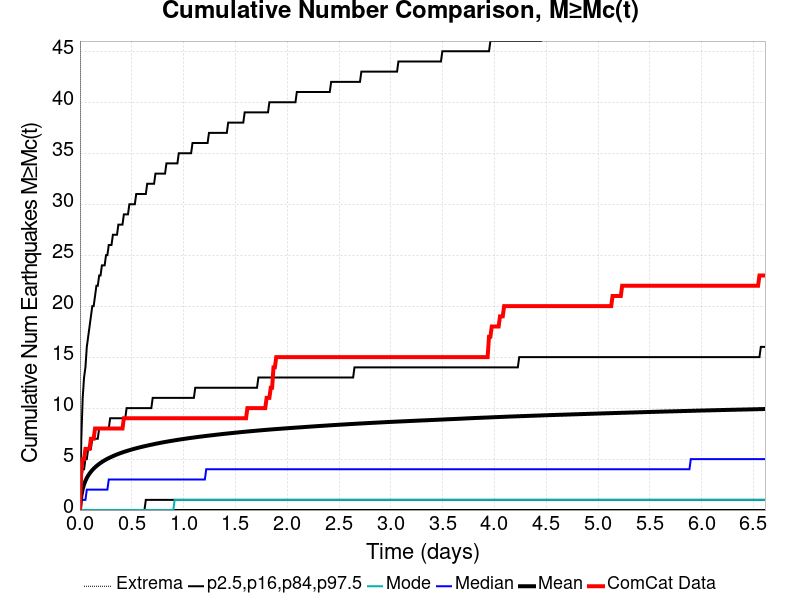

Source data for this figure (header and first rows):
Time (days), ComCat Data, Simulation Mean, Simulation Median, Simulation Mode, Simulation Minimum, Simulation Maximum, 2.5 %-ile, 16 %-ile, 84 %-ile, 97.5 %-ile
0.0, 0.0, 0.0, 0.0, 0.0, 0.0, 0.0, 0.0, 0.0, 0.0, 0.0
0.01325, 4.0, 1.365, 1.0, 0.0, 0.0, 808.0, 0.0, 0.0, 3.0, 7.0
0.0265, 5.0, 2.062, 1.0, 0.0, 0.0, 1211, 0.0, 0.0, 4.0, 11.0
0.03975, 5.0, 2.519, 1.0, 0.0, 0.0, 1493, 0.0, 0.0, 4.0, 13.0
0.053, 6.0, 2.864, 1.0, 0.0, 0.0, 1706, 0.0, 0.0, 5.0, 14.0
0.06625, 6.0, 3.146, 2.0, 0.0, 0.0, 1880, 0.0, 0.0, 5.0, 16.0
0.0795, 6.0, 3.381, 2.0, 0.0, 0.0, 2013, 0.0, 0.0, 6.0, 17.0
0.09275, 6.0, 3.581, 2.0, 0.0, 0.0, 2123, 0.0, 0.0, 6.0, 18.0
0.106, 7.0, 3.76, 2.0, 0.0, 0.0, 2220, 0.0, 0.0, 6.0, 19.0
0.1192, 7.0, 3.919, 2.0, 0.0, 0.0, 2306, 0.0, 0.0, 7.0, 20.0
0.1325, 7.0, 4.062, 2.0, 0.0, 0.0, 2383, 0.0, 0.0, 7.0, 20.0
0.1457, 8.0, 4.191, 2.0, 0.0, 0.0, 2458, 0.0, 0.0, 7.0, 21.0
0.159, 8.0, 4.311, 2.0, 0.0, 0.0, 2528, 0.0, 0.0, 7.0, 22.0
0.1722, 8.0, 4.422, 2.0, 0.0, 0.0, 2585, 0.0, 0.0, 7.0, 22.0
0.1855, 8.0, 4.524, 2.0, 0.0, 0.0, 2642, 0.0, 0.0, 8.0, 23.0
0.1987, 8.0, 4.621, 2.0, 0.0, 0.0, 2704, 0.0, 0.0, 8.0, 23.0
0.212, 8.0, 4.713, 2.0, 0.0, 0.0, 2755, 0.0, 0.0, 8.0, 24.0
0.2252, 8.0, 4.8, 2.0, 0.0, 0.0, 2816, 0.0, 0.0, 8.0, 24.0
0.2385, 8.0, 4.88, 2.0, 0.0, 0.0, 2864, 0.0, 0.0, 8.0, 24.0
0.2517, 8.0, 4.957, 2.0, 0.0, 0.0, 2909, 0.0, 0.0, 8.0, 25.0
0.265, 8.0, 5.028, 2.0, 0.0, 0.0, 2966, 0.0, 0.0, 8.0, 25.0
0.2782, 8.0, 5.096, 3.0, 0.0, 0.0, 3001, 0.0, 0.0, 8.0, 26.0
0.2915, 8.0, 5.162, 3.0, 0.0, 0.0, 3051, 0.0, 0.0, 9.0, 26.0
0.3047, 8.0, 5.225, 3.0, 0.0, 0.0, 3074, 0.0, 0.0, 9.0, 26.0
0.318, 8.0, 5.286, 3.0, 0.0, 0.0, 3109, 0.0, 0.0, 9.0, 27.0
0.3312, 8.0, 5.345, 3.0, 0.0, 0.0, 3143, 0.0, 0.0, 9.0, 27.0
0.3445, 8.0, 5.401, 3.0, 0.0, 0.0, 3171, 0.0, 0.0, 9.0, 27.0
0.3577, 8.0, 5.456, 3.0, 0.0, 0.0, 3201, 0.0, 0.0, 9.0, 27.0
0.371, 8.0, 5.509, 3.0, 0.0, 0.0, 3232, 0.0, 0.0, 9.0, 28.0
0.3842, 8.0, 5.56, 3.0, 0.0, 0.0, 3265, 0.0, 0.0, 9.0, 28.0
0.3975, 8.0, 5.609, 3.0, 0.0, 0.0, 3293, 0.0, 0.0, 9.0, 28.0
0.4107, 8.0, 5.655, 3.0, 0.0, 0.0, 3319, 0.0, 0.0, 9.0, 28.0
0.424, 9.0, 5.701, 3.0, 0.0, 0.0, 3344, 0.0, 0.0, 9.0, 29.0
0.4372, 9.0, 5.746, 3.0, 0.0, 0.0, 3369, 0.0, 0.0, 9.0, 29.0
0.4505, 9.0, 5.789, 3.0, 0.0, 0.0, 3394, 0.0, 0.0, 10.0, 29.0
0.4637, 9.0, 5.83, 3.0, 0.0, 0.0, 3410, 0.0, 0.0, 10.0, 29.0
0.477, 9.0, 5.87, 3.0, 0.0, 0.0, 3434, 0.0, 0.0, 10.0, 30.0
0.4902, 9.0, 5.91, 3.0, 0.0, 0.0, 3449, 0.0, 0.0, 10.0, 30.0
0.5035, 9.0, 5.949, 3.0, 0.0, 0.0, 3474, 0.0, 0.0, 10.0, 30.0
0.5167, 9.0, 5.987, 3.0, 0.0, 0.0, 3491, 0.0, 0.0, 10.0, 30.0
0.53, 9.0, 6.025, 3.0, 0.0, 0.0, 3511, 0.0, 0.0, 10.0, 30.0
0.5432, 9.0, 6.06, 3.0, 0.0, 0.0, 3525, 0.0, 0.0, 10.0, 31.0
0.5565, 9.0, 6.096, 3.0, 0.0, 0.0, 3546, 0.0, 0.0, 10.0, 31.0
0.5697, 9.0, 6.131, 3.0, 0.0, 0.0, 3559, 0.0, 0.0, 10.0, 31.0
0.583, 9.0, 6.164, 3.0, 0.0, 0.0, 3579, 0.0, 0.0, 10.0, 31.0
0.5962, 9.0, 6.197, 3.0, 0.0, 0.0, 3595, 0.0, 0.0, 10.0, 31.0
0.6095, 9.0, 6.229, 3.0, 0.0, 0.0, 3607, 0.0, 0.0, 10.0, 31.0
0.6227, 9.0, 6.26, 3.0, 0.0, 0.0, 3620, 0.0, 0.0, 10.0, 31.0
0.636, 9.0, 6.291, 3.0, 0.0, 0.0, 3634, 0.0, 1.0, 10.0, 31.0
0.6492, 9.0, 6.322, 3.0, 0.0, 0.0, 3649, 0.0, 1.0, 10.0, 32.0
0.6625, 9.0, 6.353, 3.0, 0.0, 0.0, 3664, 0.0, 1.0, 10.0, 32.0
0.6757, 9.0, 6.382, 3.0, 0.0, 0.0, 3676, 0.0, 1.0, 10.0, 32.0
0.689, 9.0, 6.41, 3.0, 0.0, 0.0, 3694, 0.0, 1.0, 10.0, 32.0
0.7022, 9.0, 6.438, 3.0, 0.0, 0.0, 3708, 0.0, 1.0, 11.0, 32.0
0.7155, 9.0, 6.466, 3.0, 0.0, 0.0, 3725, 0.0, 1.0, 11.0, 32.0
0.7287, 9.0, 6.495, 3.0, 0.0, 0.0, 3738, 0.0, 1.0, 11.0, 33.0
0.742, 9.0, 6.522, 3.0, 0.0, 0.0, 3753, 0.0, 1.0, 11.0, 33.0
0.7552, 9.0, 6.549, 3.0, 0.0, 0.0, 3775, 0.0, 1.0, 11.0, 33.0
0.7685, 9.0, 6.577, 3.0, 0.0, 0.0, 3796, 0.0, 1.0, 11.0, 33.0
0.7817, 9.0, 6.603, 3.0, 0.0, 0.0, 3820, 0.0, 1.0, 11.0, 33.0
... 440 more rows
